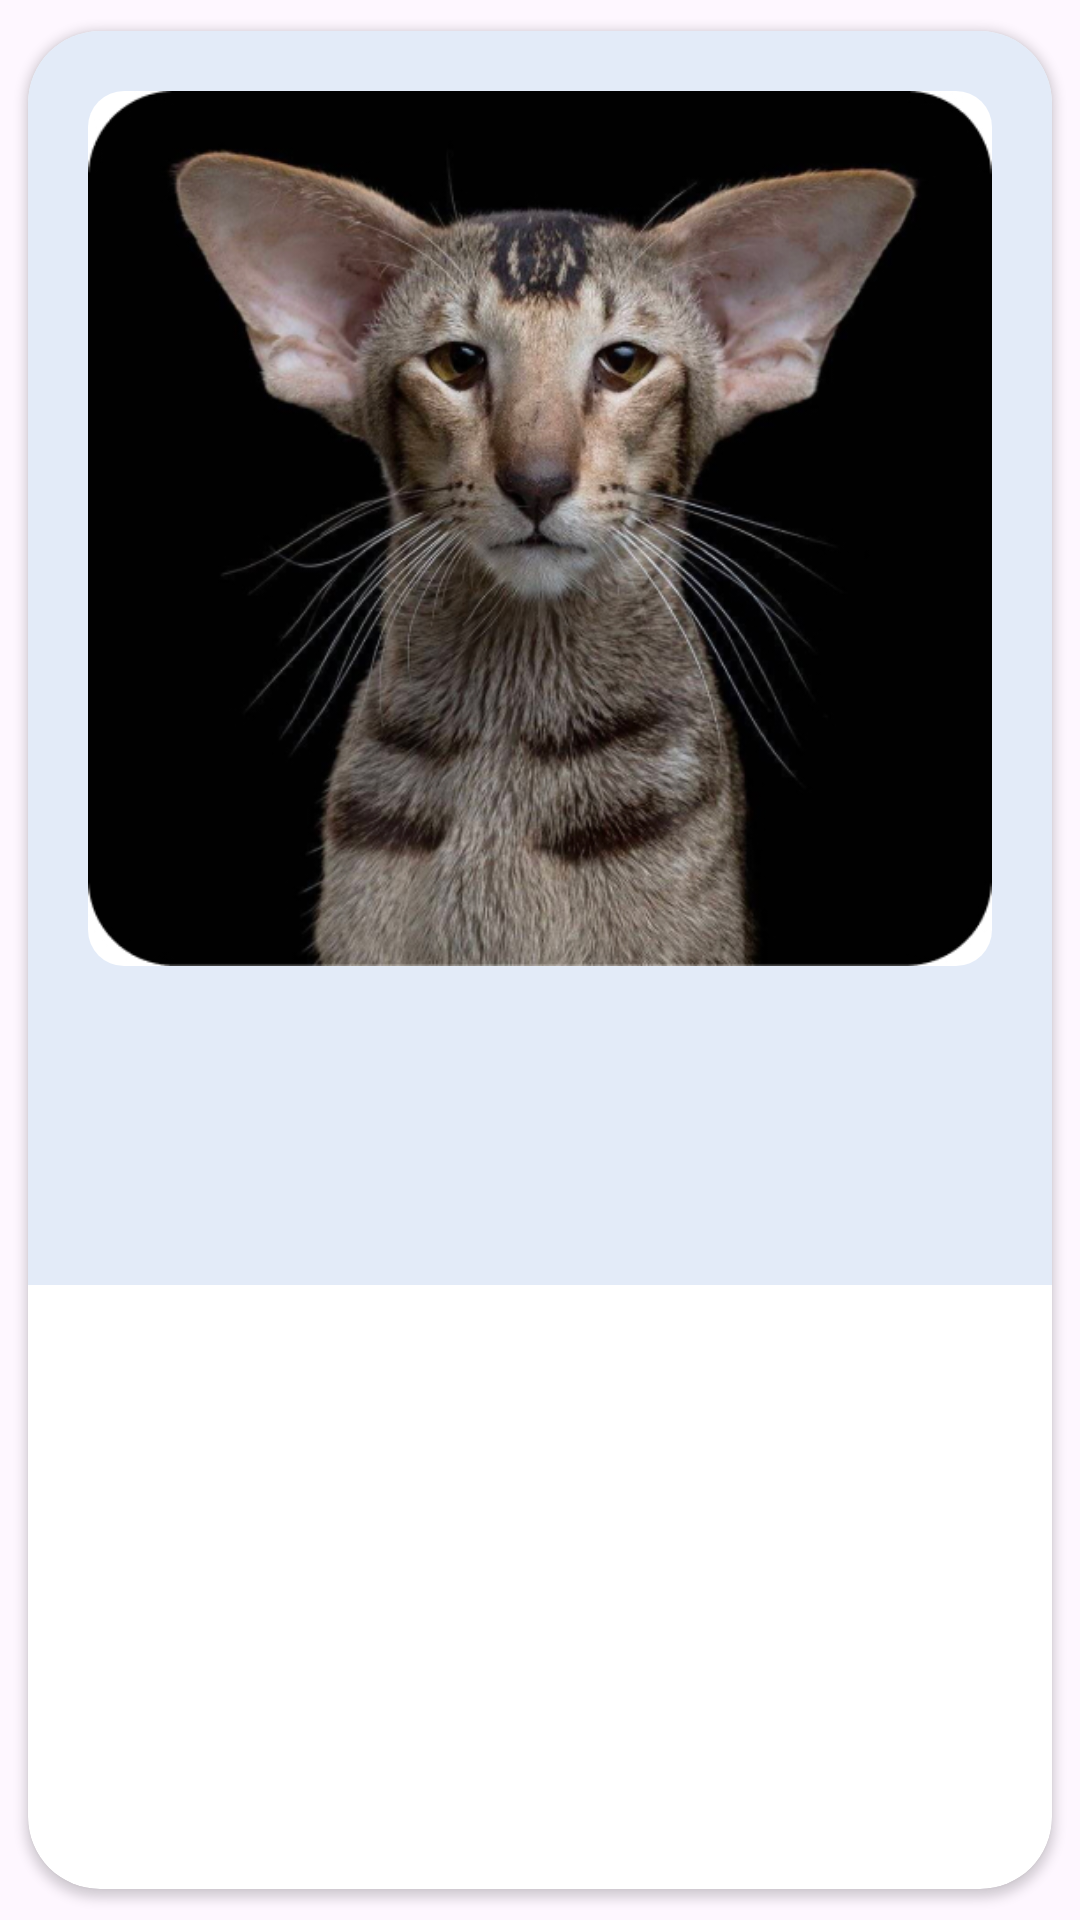

Layout XML and referenced resources for this Android screen:
<!-- AndroidManifest.xml: application theme Theme.FindMyKidsTest -->
<!-- res/layout/user_item.xml -->
<?xml version="1.0" encoding="utf-8"?>
<androidx.cardview.widget.CardView xmlns:android="http://schemas.android.com/apk/res/android"
    android:layout_width="match_parent"
    android:layout_height="wrap_content"
    xmlns:app="http://schemas.android.com/apk/res-auto"
    xmlns:tools="http://schemas.android.com/tools"
    app:cardUseCompatPadding="true"
    app:cardCornerRadius="24dp">

    <androidx.constraintlayout.widget.ConstraintLayout
        android:layout_width="match_parent"
        android:layout_height="wrap_content"
        android:background="@color/serene_sky_blue">

        <ImageView
            android:id="@+id/userIconImageView"
            android:layout_width="0dp"
            android:layout_height="wrap_content"
            android:src="@drawable/oriental_cat"
            android:layout_margin="20dp"
            android:adjustViewBounds="true"
            android:background="@drawable/user_icon_bg"
            android:clipToOutline="true"
            app:layout_constraintEnd_toEndOf="parent"
            app:layout_constraintStart_toStartOf="parent"
            app:layout_constraintTop_toTopOf="parent" />

        <TextView
            android:id="@+id/userLoginTextView"
            android:layout_width="wrap_content"
            android:layout_height="wrap_content"
            android:fontFamily="@font/roboto_medium"
            android:padding="10dp"
            android:textColor="@color/black"
            android:textSize="16sp"
            app:layout_constraintEnd_toEndOf="@+id/userIconImageView"
            app:layout_constraintStart_toStartOf="@+id/userIconImageView"
            app:layout_constraintTop_toBottomOf="@+id/userIconImageView"
            tools:text="{LOGIN}" />

        <TextView
            android:id="@+id/countOfFollowersTextView"
            android:layout_width="wrap_content"
            android:layout_height="wrap_content"
            android:fontFamily="@font/roboto_regular"
            android:padding="8dp"
            android:textColor="@color/stormy_slate_gray"
            android:textSize="12sp"
            app:layout_constraintEnd_toEndOf="parent"
            app:layout_constraintHorizontal_bias="0.5"
            app:layout_constraintStart_toStartOf="parent"
            app:layout_constraintTop_toBottomOf="@+id/userLoginTextView"
            tools:text="{count} подписчиков" />

        <TextView
            android:id="@+id/countOfRepoTextView"
            android:layout_width="wrap_content"
            android:layout_height="wrap_content"
            android:fontFamily="@font/roboto_regular"
            android:padding="8dp"
            android:textColor="@color/stormy_slate_gray"
            android:textSize="12sp"
            app:layout_constraintEnd_toEndOf="parent"
            app:layout_constraintHorizontal_bias="0.5"
            app:layout_constraintStart_toStartOf="parent"
            app:layout_constraintTop_toBottomOf="@+id/countOfFollowersTextView"
            tools:text="{count} репозиториев" />


    </androidx.constraintlayout.widget.ConstraintLayout>

</androidx.cardview.widget.CardView>
<!-- resources referenced by this layout -->
<resources>
  <color name="black">#FF000000</color>
  <color name="serene_sky_blue">#E3EBF8</color>
  <color name="stormy_slate_gray">#606D80</color>
  <!-- drawable oriental_cat: jpg bitmap (drawable, 161917 bytes) -->
  <!-- drawable user_icon_bg (drawable) -->
  <?xml version="1.0" encoding="utf-8"?>
  <shape xmlns:android="http://schemas.android.com/apk/res/android">
      <corners android:radius="12dp" />
      <solid android:color="@android:color/transparent" />
  </shape>
  <style name="Theme.FindMyKidsTest" parent="Base.Theme.FindMyKidsTest" />
  <style name="Base.Theme.FindMyKidsTest" parent="Theme.Material3.DayNight.NoActionBar">
          
          
      </style>
</resources>
